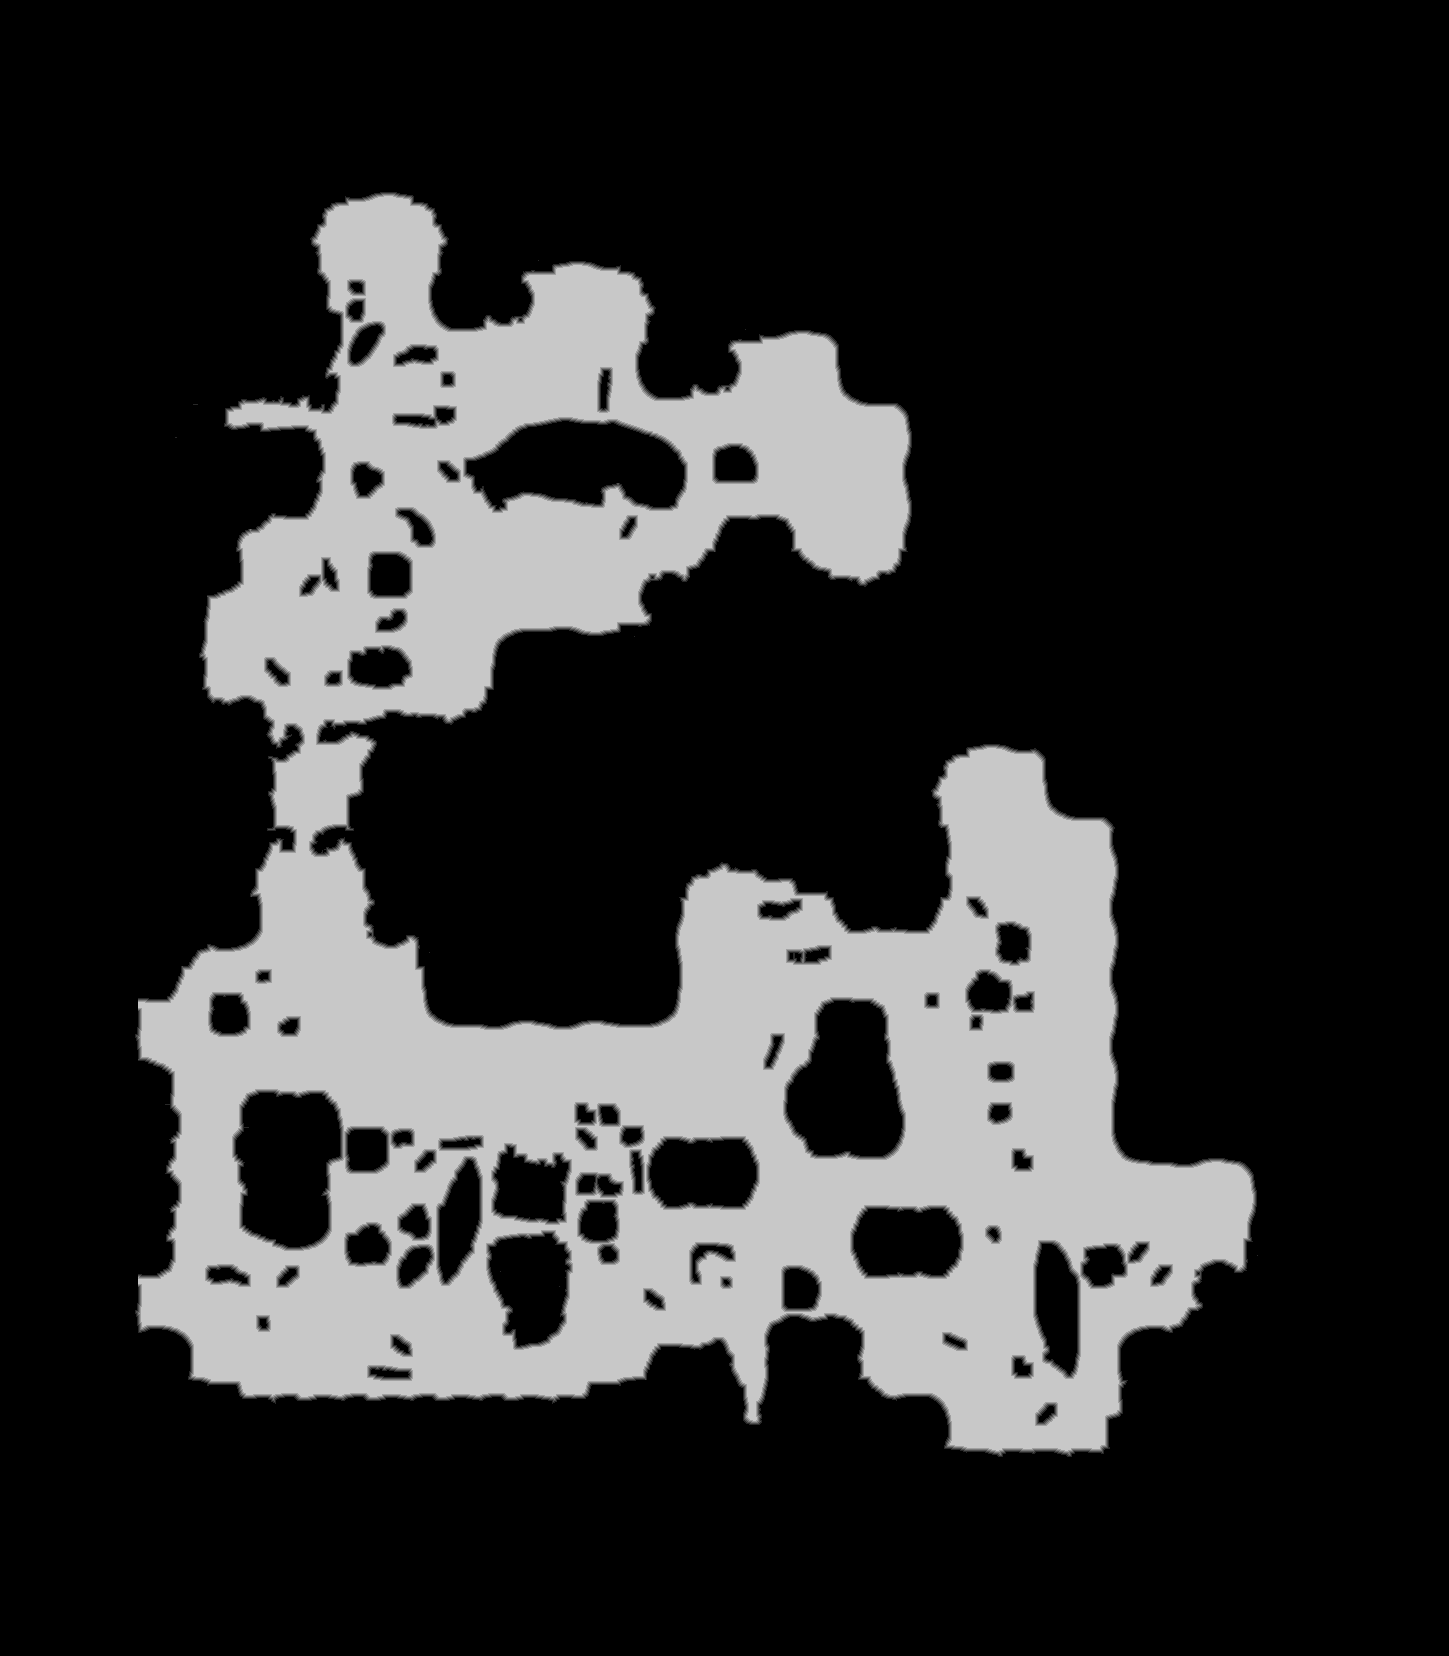

The data file committed next to this chart (first rows):
source	tdt_hull melee
truth	truth_23cf09243f0.tsv
width	1449
height	1656
nibble	0	1792760
nibble	1	19539
nibble	2	19954
nibble	3	20272
nibble	4	20606
nibble	5	526413
